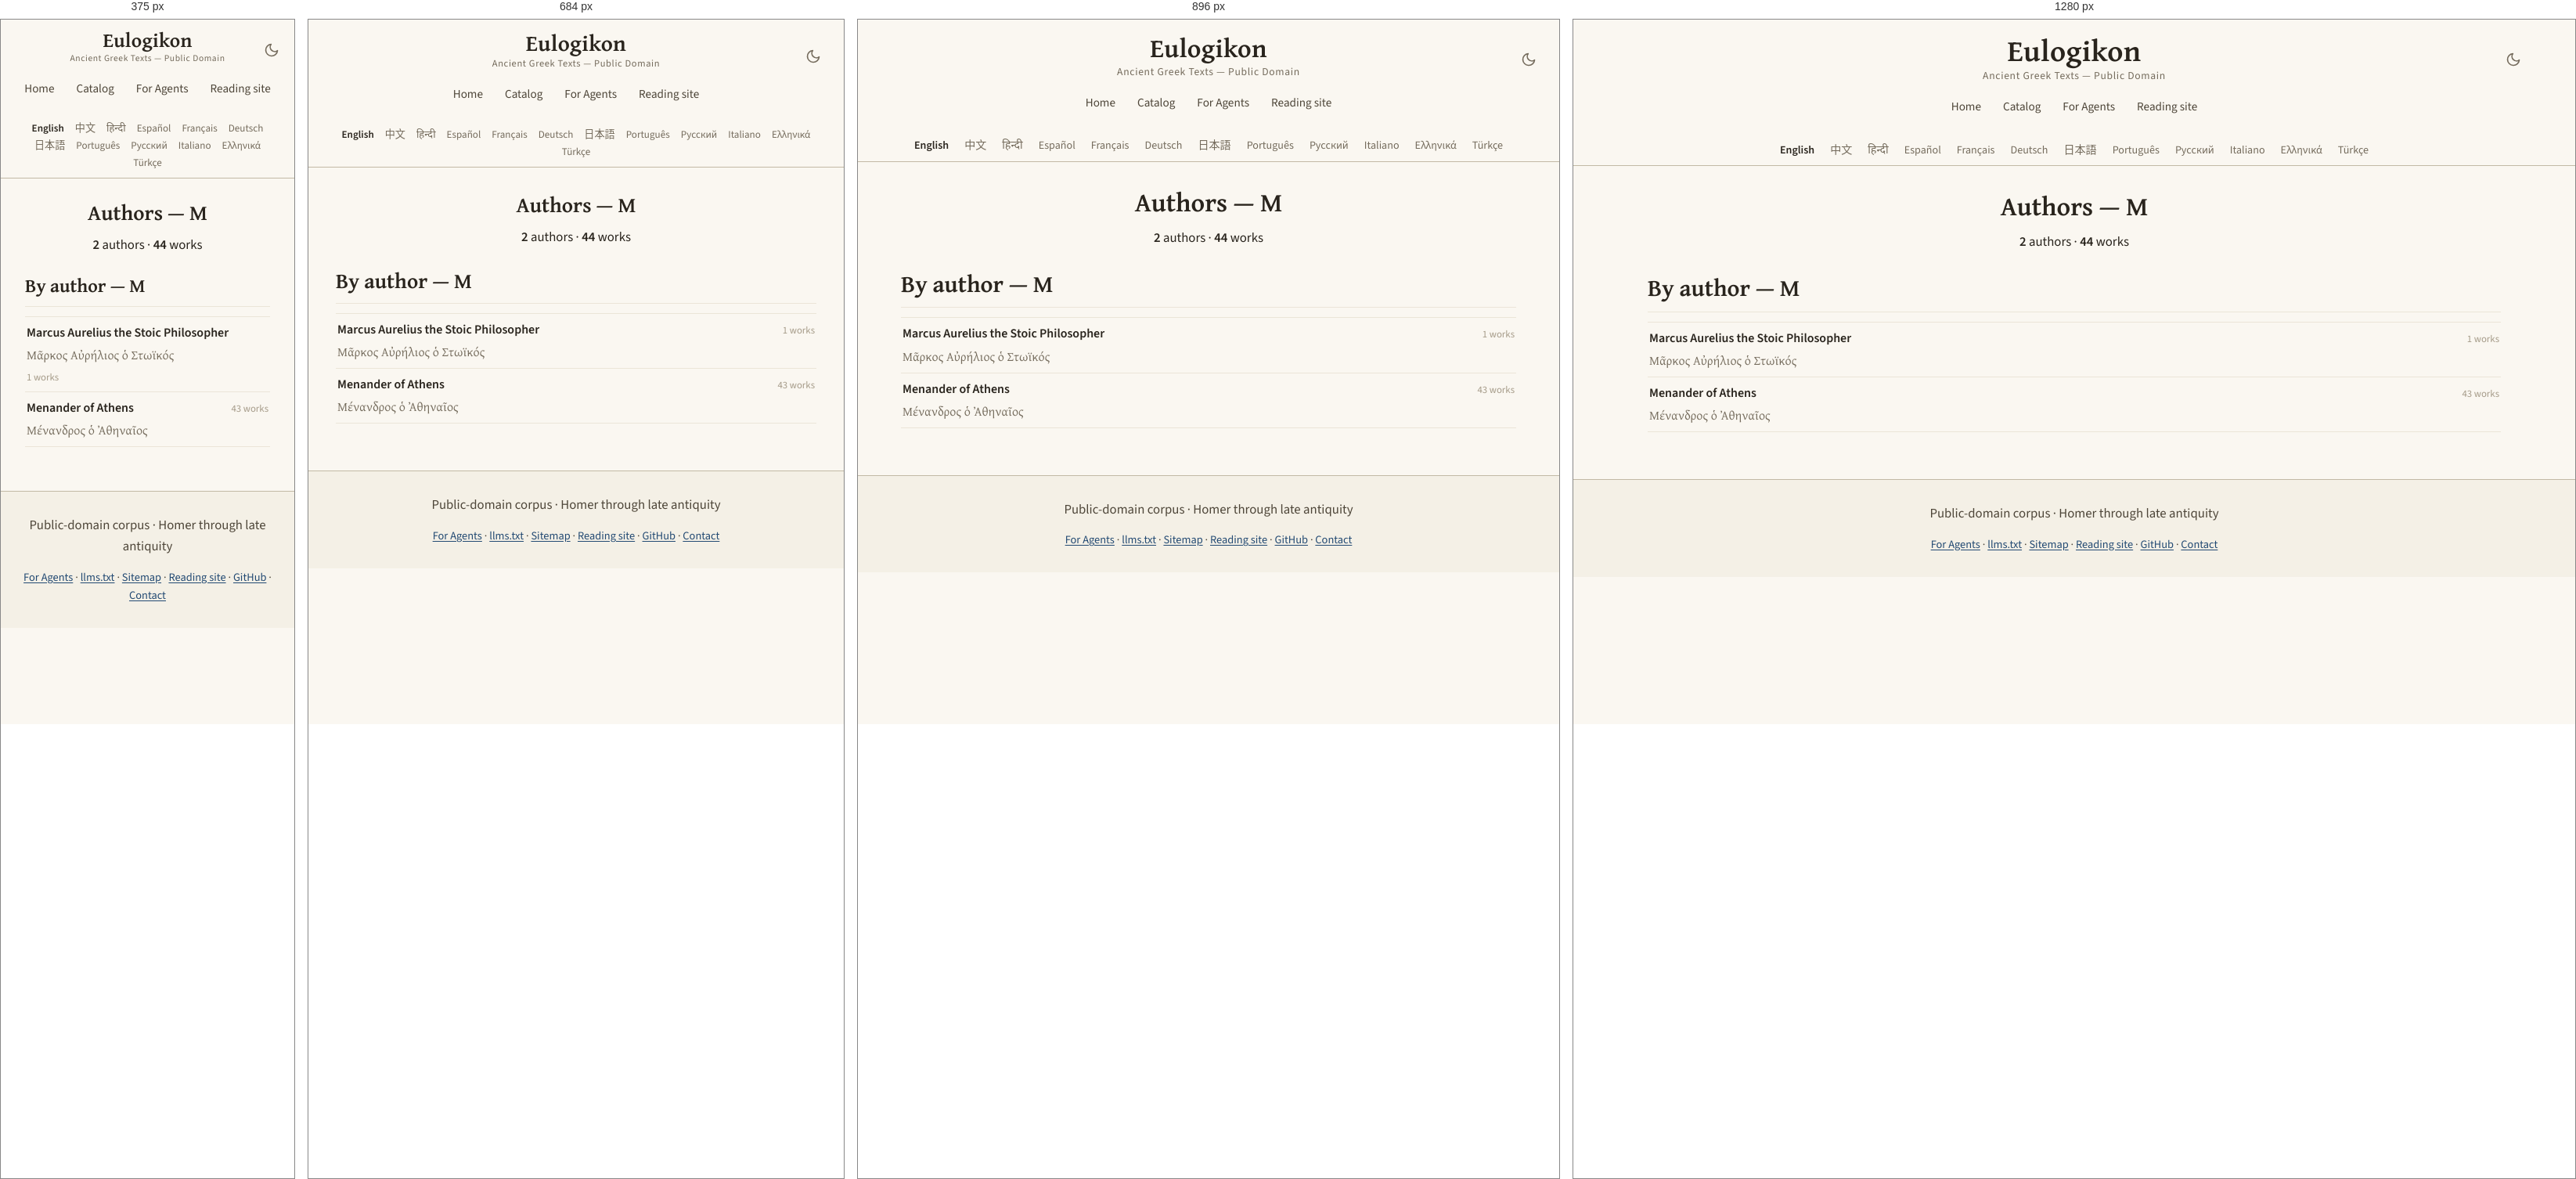
Rendered at 375 px, 684 px, 896 px and 1280 px, left to right.

<!-- file: M.html -->
<!DOCTYPE html>
<html lang="en" translate="no">
<head>
<!-- Google tag (gtag.js) -->
<script async src="https://www.googletagmanager.com/gtag/js?id=G-ZW6ER238TX"></script>
<script>
  window.dataLayer = window.dataLayer || [];
  function gtag(){dataLayer.push(arguments);}
  gtag('js', new Date());

  gtag('config', 'G-ZW6ER238TX');
</script>

    <!-- eulogikon:theme-bootstrap -->
    <script>try{var t=localStorage.getItem('eulogikon-theme');if(t==='light'||t==='dark'){document.documentElement.setAttribute('data-theme',t)}}catch(e){}</script>

<meta charset="utf-8">
<meta name="viewport" content="width=device-width, initial-scale=1">
<meta name="google" content="notranslate">
<title>Authors — M — Ancient Greek Texts</title>
<meta name="description" content="Authors whose names begin with M: 2 authors and 44 works in the public-domain ancient Greek corpus.">
<link rel="canonical" href="https://eulogikon.github.io/ancient-greek-texts/catalog/authors/M.html">
<link rel="sitemap" type="application/xml" href="https://eulogikon.github.io/ancient-greek-texts/sitemap.xml">
<link rel="alternate" hreflang="en" href="https://eulogikon.github.io/ancient-greek-texts/catalog/authors/M.html">
<link rel="alternate" hreflang="zh-Hans" href="https://eulogikon.github.io/ancient-greek-texts/zh/catalog/authors/M.html">
<link rel="alternate" hreflang="es" href="https://eulogikon.github.io/ancient-greek-texts/es/catalog/authors/M.html">
<link rel="alternate" hreflang="pt" href="https://eulogikon.github.io/ancient-greek-texts/pt/catalog/authors/M.html">
<link rel="alternate" hreflang="el" href="https://eulogikon.github.io/ancient-greek-texts/el/catalog/authors/M.html">
<link rel="alternate" hreflang="x-default" href="https://eulogikon.github.io/ancient-greek-texts/catalog/authors/M.html">
<script type="speculationrules">
{"prefetch":[{"eagerness":"moderate","where":{"href_matches":"/*"}}]}
</script>
<meta property="og:type" content="website">
<meta property="og:site_name" content="Eulogikon">
<meta property="og:title" content="Authors — M — Ancient Greek Texts">
<meta property="og:description" content="Authors whose names begin with M: 2 authors and 44 works in the public-domain ancient Greek corpus.">
<meta property="og:url" content="https://eulogikon.github.io/ancient-greek-texts/catalog/authors/M.html">
<meta property="og:image" content="https://eulogikon.github.io/ancient-greek-texts/assets/og-image.png">
<meta property="og:image:width" content="1200">
<meta property="og:image:height" content="630">
<meta property="og:image:alt" content="Authors — M — Ancient Greek Texts">
<meta property="og:locale" content="en">

<meta name="twitter:card" content="summary_large_image">
<meta name="twitter:image" content="https://eulogikon.github.io/ancient-greek-texts/assets/og-image.png">
<meta name="twitter:image:alt" content="Authors — M — Ancient Greek Texts">
<meta name="author" content="Eulogikon">
<meta name="ai-train" content="yes">
<link rel="agent-skills" type="application/json" href="https://eulogikon.github.io/ancient-greek-texts/.well-known/agent-skills/index.json">
<link rel="alternate" type="text/markdown" href="https://eulogikon.github.io/ancient-greek-texts/llms.txt" title="llms.txt">
<link rel="icon" href="../../assets/favicon.svg" type="image/svg+xml">
<link rel="preload" as="font" type="font/woff2" crossorigin
      href="../../assets/fonts/gentium-plus-bold-greek.woff2">
<link rel="preload" as="font" type="font/woff2" crossorigin
      href="../../assets/fonts/source-sans-3.woff2">

<link rel="stylesheet" href="../../assets/style.css?v=f5bf39a5">

</head>
<body>
<a class="skip-link" href="#main">Skip to content</a>

<nav class="navbar">
  <div class="navbar-content">
    <button class="theme-toggle" type="button" onclick="toggleTheme()" aria-label="Toggle dark mode" aria-pressed="false">
      <svg class="icon-moon" viewBox="0 0 24 24" fill="none" stroke="currentColor" stroke-width="2" stroke-linecap="round" stroke-linejoin="round" aria-hidden="true"><path d="M21 12.79A9 9 0 1 1 11.21 3 7 7 0 0 0 21 12.79z"/></svg>
      <svg class="icon-sun" viewBox="0 0 24 24" fill="none" stroke="currentColor" stroke-width="2" stroke-linecap="round" aria-hidden="true"><circle cx="12" cy="12" r="4"/><path d="M12 2v2M12 20v2M4.93 4.93l1.41 1.41M17.66 17.66l1.41 1.41M2 12h2M20 12h2M4.93 19.07l1.41-1.41M17.66 6.34l1.41-1.41"/></svg>
    </button>
    <a href="https://eulogikon.github.io/ancient-greek-texts/" class="home-link">Eulogikon</a>
    <div class="navbar-subtitle">Ancient Greek Texts — Public Domain</div>
    <div class="nav-tabs">
      <a href="https://eulogikon.github.io/ancient-greek-texts/" class="nav-tab">Home</a>
      
      <a href="https://eulogikon.github.io/ancient-greek-texts/catalog/" class="nav-tab">Catalog</a>
      
      <a href="https://eulogikon.github.io/ancient-greek-texts/for-agents/" class="nav-tab">For Agents</a>
      <a href="https://eulogikon.org" class="nav-tab">Reading site</a>
    </div>
  </div>
</nav>

<div class="lang-bar">
  <nav class="lang-switcher" aria-label="Choose a language">
    <ul class="lang-list">
      <li><a href="https://eulogikon.github.io/ancient-greek-texts/catalog/authors/M.html" hreflang="en" lang="en" aria-current="page">English</a></li>
      <li><a href="https://eulogikon.github.io/ancient-greek-texts/zh/catalog/authors/M.html" hreflang="zh-Hans" lang="zh-Hans">中文</a></li>
      <li><a href="https://eulogikon.github.io/ancient-greek-texts/hi/" lang="hi">हिन्दी</a></li>
      <li><a href="https://eulogikon.github.io/ancient-greek-texts/es/catalog/authors/M.html" hreflang="es" lang="es">Español</a></li>
      <li><a href="https://eulogikon.github.io/ancient-greek-texts/fr/" lang="fr">Français</a></li>
      <li><a href="https://eulogikon.github.io/ancient-greek-texts/de/" lang="de">Deutsch</a></li>
      <li><a href="https://eulogikon.github.io/ancient-greek-texts/ja/" lang="ja">日本語</a></li>
      <li><a href="https://eulogikon.github.io/ancient-greek-texts/pt/catalog/authors/M.html" hreflang="pt" lang="pt">Português</a></li>
      <li><a href="https://eulogikon.github.io/ancient-greek-texts/ru/" lang="ru">Русский</a></li>
      <li><a href="https://eulogikon.github.io/ancient-greek-texts/it/" lang="it">Italiano</a></li>
      <li><a href="https://eulogikon.github.io/ancient-greek-texts/el/catalog/authors/M.html" hreflang="el" lang="el">Ελληνικά</a></li>
      <li><a href="https://eulogikon.github.io/ancient-greek-texts/tr/" lang="tr">Türkçe</a></li>
    </ul>
  </nav>
</div>

<div class="container">
  <div class="content-wrapper">
    <main id="main">
      <section class="hero hero-taxonomy">
  <h1>Authors — M</h1>
  
  <p class="hero-stats">
    <span><strong>2</strong> authors</span>
    <span aria-hidden="true">·</span>
    <span><strong>44</strong> works</span>
  </p>
  
</section>

<section>
  <h2>By author — M</h2>
  <ul class="author-list">
    
    <li class="author-row">
      <a class="author-row-link" href="https://eulogikon.github.io/ancient-greek-texts/catalog/authors/marcus-aurelius-emperor-qpy.html">
        <span class="author-row-name">Marcus Aurelius the Stoic Philosopher</span>
        
        <span class="author-row-alt" lang="grc">Μᾶρκος Αὐρήλιος ὁ Στωϊκός</span>
        
      </a>
      <span class="author-row-count">1 works</span>
    </li>
    
    <li class="author-row">
      <a class="author-row-link" href="https://eulogikon.github.io/ancient-greek-texts/catalog/authors/menander-of-athens-hps.html">
        <span class="author-row-name">Menander of Athens</span>
        
        <span class="author-row-alt" lang="grc">Μένανδρος ὁ Ἀθηναῖος</span>
        
      </a>
      <span class="author-row-count">43 works</span>
    </li>
    
  </ul>
</section>

    </main>
  </div>
</div>

<footer class="site-footer">
  <p class="footer-tagline">Public-domain corpus · Homer through late antiquity</p>
  <nav class="footer-links" aria-label="Footer navigation">
    <a href="https://eulogikon.github.io/ancient-greek-texts/for-agents/">For Agents</a>
    <span aria-hidden="true">·</span>
    <a href="https://eulogikon.github.io/ancient-greek-texts/llms.txt">llms.txt</a>
    <span aria-hidden="true">·</span>
    <a href="https://eulogikon.github.io/ancient-greek-texts/sitemap.html">Sitemap</a>
    <span aria-hidden="true">·</span>
    <a href="https://eulogikon.org">Reading site</a>
    <span aria-hidden="true">·</span>
    <a href="https://github.com/eulogikon/ancient-greek-texts">GitHub</a>
    <span aria-hidden="true">·</span>
    <a href="https://github.com/eulogikon/ancient-greek-texts">Contact</a>
  </nav>
</footer>
    <!-- eulogikon:theme-script -->
    <script>
        function eulogikonResolvedTheme() {
            var explicit = document.documentElement.getAttribute('data-theme');
            if (explicit === 'light' || explicit === 'dark') return explicit;
            return window.matchMedia('(prefers-color-scheme: dark').matches ? 'dark' : 'light';
        }
        function updateThemeToggle() {
            var button = document.querySelector('.theme-toggle');
            if (!button) return;
            button.setAttribute('aria-pressed',
                eulogikonResolvedTheme() === 'dark' ? 'true' : 'false');
        }
        function toggleTheme() {
            var next = eulogikonResolvedTheme() === 'dark' ? 'light' : 'dark';
            document.documentElement.setAttribute('data-theme', next);
            try { localStorage.setItem('eulogikon-theme', next); } catch (e) {}
            updateThemeToggle();
        }
        document.addEventListener('DOMContentLoaded', updateThemeToggle);
        window.matchMedia('(prefers-color-scheme: dark)').addEventListener('change', function () {
            if (!document.documentElement.getAttribute('data-theme')) updateThemeToggle();
        });
    </script>
</body>
</html>


/* @media block from style.css */
@media (min-width: 34rem) {
  .links { grid-template-columns: 1fr 1fr; }
}

/* @media block from style.css */
@media (max-width: 1024px) {
  .navbar-content { padding: 0 15px; }
  .home-link { font-size: 2.1em; }
}

/* @media block from style.css */
@media (max-width: 768px) {
  .navbar { padding: 14px 0 12px; }
  .navbar-content { padding: 0 15px; }
  .home-link { font-size: 1.8em; }
  .navbar-subtitle { font-size: 0.78em; }
  .container { padding: 0 15px; }
  .content-wrapper { padding: 20px; }
  .hero h1,
  .author-header h1 { font-size: 1.7em; }
  h2 { font-size: 1.7em; }
  h3 { font-size: 1.25em; }
  .lang-list { font-size: 0.82em; gap: 1px 2px; }
  .lang-list a { padding: 2px 6px; }
  .browse-card { flex: 0 1 100%; max-width: none; }
}

/* @media block from style.css */
@media (max-width: 600px) {
  .theme-toggle {
    right: 12px;
    top: 10px;
    width: 34px;
    height: 34px;
  }
}

/* @media block from style.css */
@media (max-width: 480px) {
  .navbar { padding: 12px 0 10px; }
  .navbar-content { padding: 0 10px; }
  .home-link { font-size: 1.6em; }
  .navbar-subtitle { font-size: 0.72em; }
  .content-wrapper { padding: 16px; }
  h2 { font-size: 1.5em; }
  h3 { font-size: 1.15em; }
}

/* @media block from style.css */
@media (max-width: 768px) {
  .compare-row { grid-template-columns: 1fr auto; }
  .compare-row-name {
    grid-column: 1 / -1;
    margin-bottom: -0.2rem;
  }
}